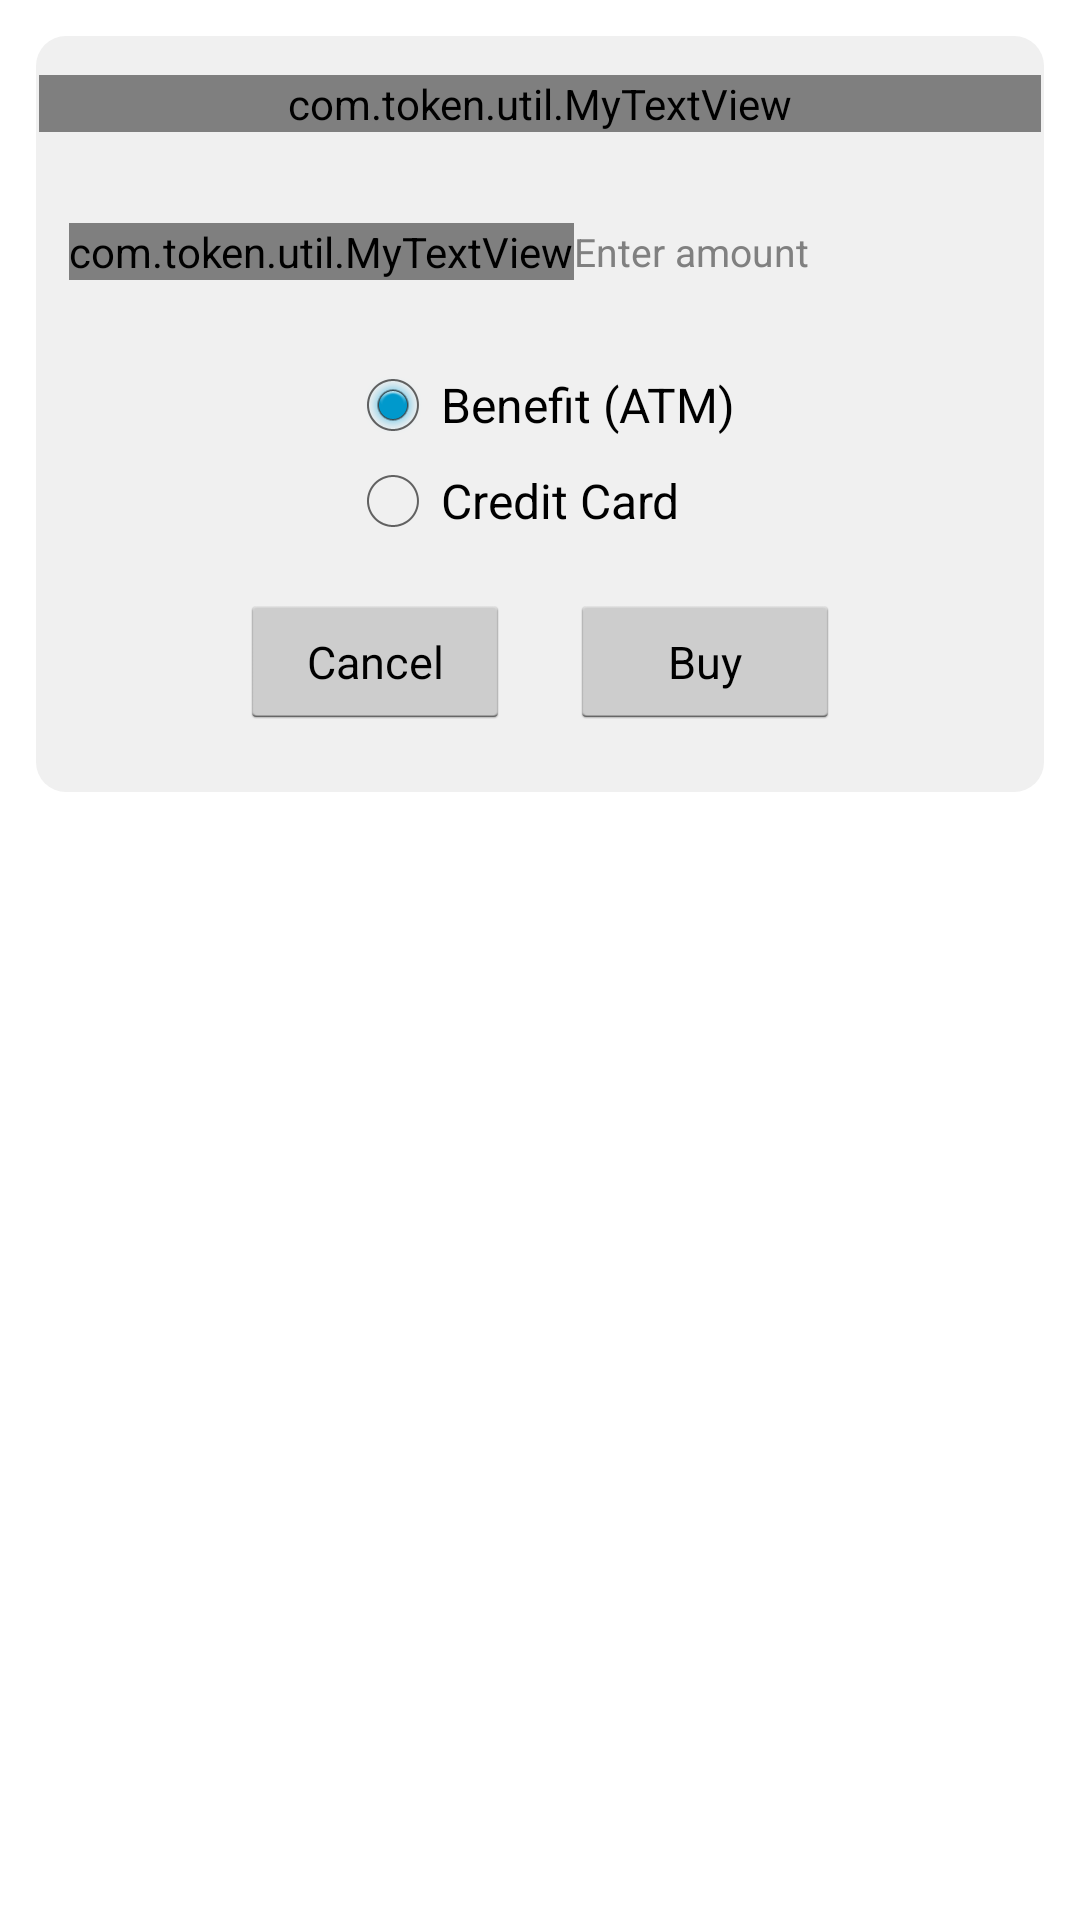

Produce the Android XML layout that renders to this screen, including the resource entries it uses.
<!-- AndroidManifest.xml: application theme AppTheme -->
<!-- res/layout/buycredit.xml -->
<?xml version="1.0" encoding="utf-8"?>
<RelativeLayout
	xmlns:android="http://schemas.android.com/apk/res/android"
	android:layout_width="fill_parent"
	android:layout_height="wrap_content"
	android:layout_gravity="center"
	android:orientation="vertical">

	<RelativeLayout
		android:layout_width="fill_parent"
		android:layout_height="wrap_content"
		android:layout_margin="12.0dip"
		android:background="@drawable/gray_rounded">

		<com.token.util.MyTextView
			android:id="@+id/create_text"
			android:layout_width="fill_parent"
			android:layout_height="wrap_content"
			android:layout_centerHorizontal="true"
			android:layout_marginTop="12.0dip"
			android:gravity="center"
			android:text="Buy Credit"
			android:textColor="#ff000000"
			android:textSize="20.0sp"
			android:textStyle="bold"/>

		<RelativeLayout
			android:id="@+id/r2"
			android:layout_width="fill_parent"
			android:layout_height="wrap_content"
			android:layout_below="@+id/create_text"
			android:layout_margin="10.0dip">

			<LinearLayout
				android:id="@+id/sell_cost_layout"
				android:layout_width="fill_parent"
				android:layout_height="40.0dip"
				android:layout_marginTop="10.0dip">

				<com.token.util.MyTextView
					android:id="@+id/selectdate_txt"
					android:layout_width="wrap_content"
					android:layout_height="wrap_content"
					android:layout_gravity="center_vertical"
					android:ems="6"
					android:text="Enter Amount:"
					android:textColor="@android:color/black"
					android:textSize="13.0sp"/>

				<EditText
					android:id="@+id/buycredit_amount_et"
					android:layout_width="fill_parent"
					android:layout_height="wrap_content"
					android:layout_gravity="center_vertical"
					android:hint="Enter amount"
					android:inputType="numberDecimal"
					android:textColor="@android:color/black"
					android:textSize="13.0sp"/>
			</LinearLayout>

			<LinearLayout
				android:id="@+id/credit_option"
				android:layout_width="wrap_content"
				android:layout_height="wrap_content"
				android:layout_below="@+id/sell_cost_layout"
				android:layout_centerInParent="true"
				android:layout_marginTop="15.0dip"
				android:orientation="vertical">

				<RadioGroup
					android:id="@+id/radioGroup"
					android:layout_width="wrap_content"
					android:layout_height="wrap_content">

					<RadioButton
						android:textColor="@color/Black"
						android:id="@+id/radioBenefit"
						android:layout_width="wrap_content"
						android:layout_height="wrap_content"
						android:checked="true"
						android:text="Benefit (ATM)"/>

					<RadioButton
						android:textColor="@color/Black"
						android:id="@+id/radioCredit"
						android:layout_width="wrap_content"
						android:layout_height="wrap_content"
						android:text="Credit Card"/>

				</RadioGroup>
			</LinearLayout>

			<LinearLayout
				android:id="@+id/l4"
				android:layout_width="wrap_content"
				android:layout_height="45.0dip"
				android:layout_below="@+id/credit_option"
				android:layout_centerInParent="true"
				android:layout_marginTop="15.0dip">

				<Button
					android:id="@+id/buycredit_cancel"
					android:layout_width="90.0dip"
					android:layout_height="wrap_content"
					android:layout_gravity="center_vertical"
					android:layout_weight="1.0"
					android:ems="5"
					android:text="Cancel"
					android:textColor="@android:color/black"
					android:textSize="15.0sp"/>

				<Button
					android:id="@+id/buycredit_send"
					android:layout_width="90.0dip"
					android:layout_height="wrap_content"
					android:layout_gravity="center_vertical"
					android:layout_marginLeft="20.0dip"
					android:layout_weight="1.0"
					android:text="Buy"
					android:textColor="@android:color/black"
					android:textSize="15.0sp"/>
			</LinearLayout>

			<View
				android:id="@+id/vieww"
				android:layout_width="fill_parent"
				android:layout_height="10.0dip"
				android:layout_below="@+id/l4"/>
		</RelativeLayout>
	</RelativeLayout>
</RelativeLayout>
<!-- resources referenced by this layout -->
<resources>
  <color name="Black">#000000</color>
  <!-- drawable gray_rounded (drawable) -->
  <?xml version="1.0" encoding="utf-8"?>
  <shape
      xmlns:android="http://schemas.android.com/apk/res/android">
      <stroke
          android:width="0.0dip"
          android:color="#fff0f0f0"/>
      <solid android:color="#fff0f0f0"/>
      <padding
          android:bottom="1.0dip"
          android:left="1.0dip"
          android:right="1.0dip"
          android:top="1.0dip"/>
      <corners android:radius="10.0dip"/>
  </shape>
  <style name="AppTheme" parent="@style/AppBaseTheme">
          <item name="android:windowActionBar">false</item>
          <item name="android:windowNoTitle">true</item>
          <item name="android:editTextBackground">@drawable/apptheme_edit_text_holo_light</item>
      </style>
  <style name="AppBaseTheme" parent="@android:style/Theme.Light" />
  <!-- drawable apptheme_edit_text_holo_light (drawable) -->
  <?xml version="1.0" encoding="utf-8"?>
  <selector xmlns:android="http://schemas.android.com/apk/res/android">
      <item android:drawable="@drawable/apptheme_textfield_default_holo_light" android:state_enabled="true" android:state_window_focused="false"/>
      <item android:drawable="@drawable/apptheme_textfield_disabled_holo_light" android:state_enabled="false" android:state_window_focused="false"/>
      <item android:drawable="@drawable/apptheme_textfield_activated_holo_light" android:state_enabled="true" android:state_focused="true"/>
      <item android:drawable="@drawable/apptheme_textfield_focused_holo_light" android:state_activated="true" android:state_enabled="true"/>
      <item android:drawable="@drawable/apptheme_textfield_default_holo_light" android:state_enabled="true"/>
      <item android:drawable="@drawable/apptheme_textfield_disabled_focused_holo_light" android:state_focused="true"/>
      <item android:drawable="@drawable/apptheme_textfield_disabled_holo_light"/>
  </selector>
</resources>
